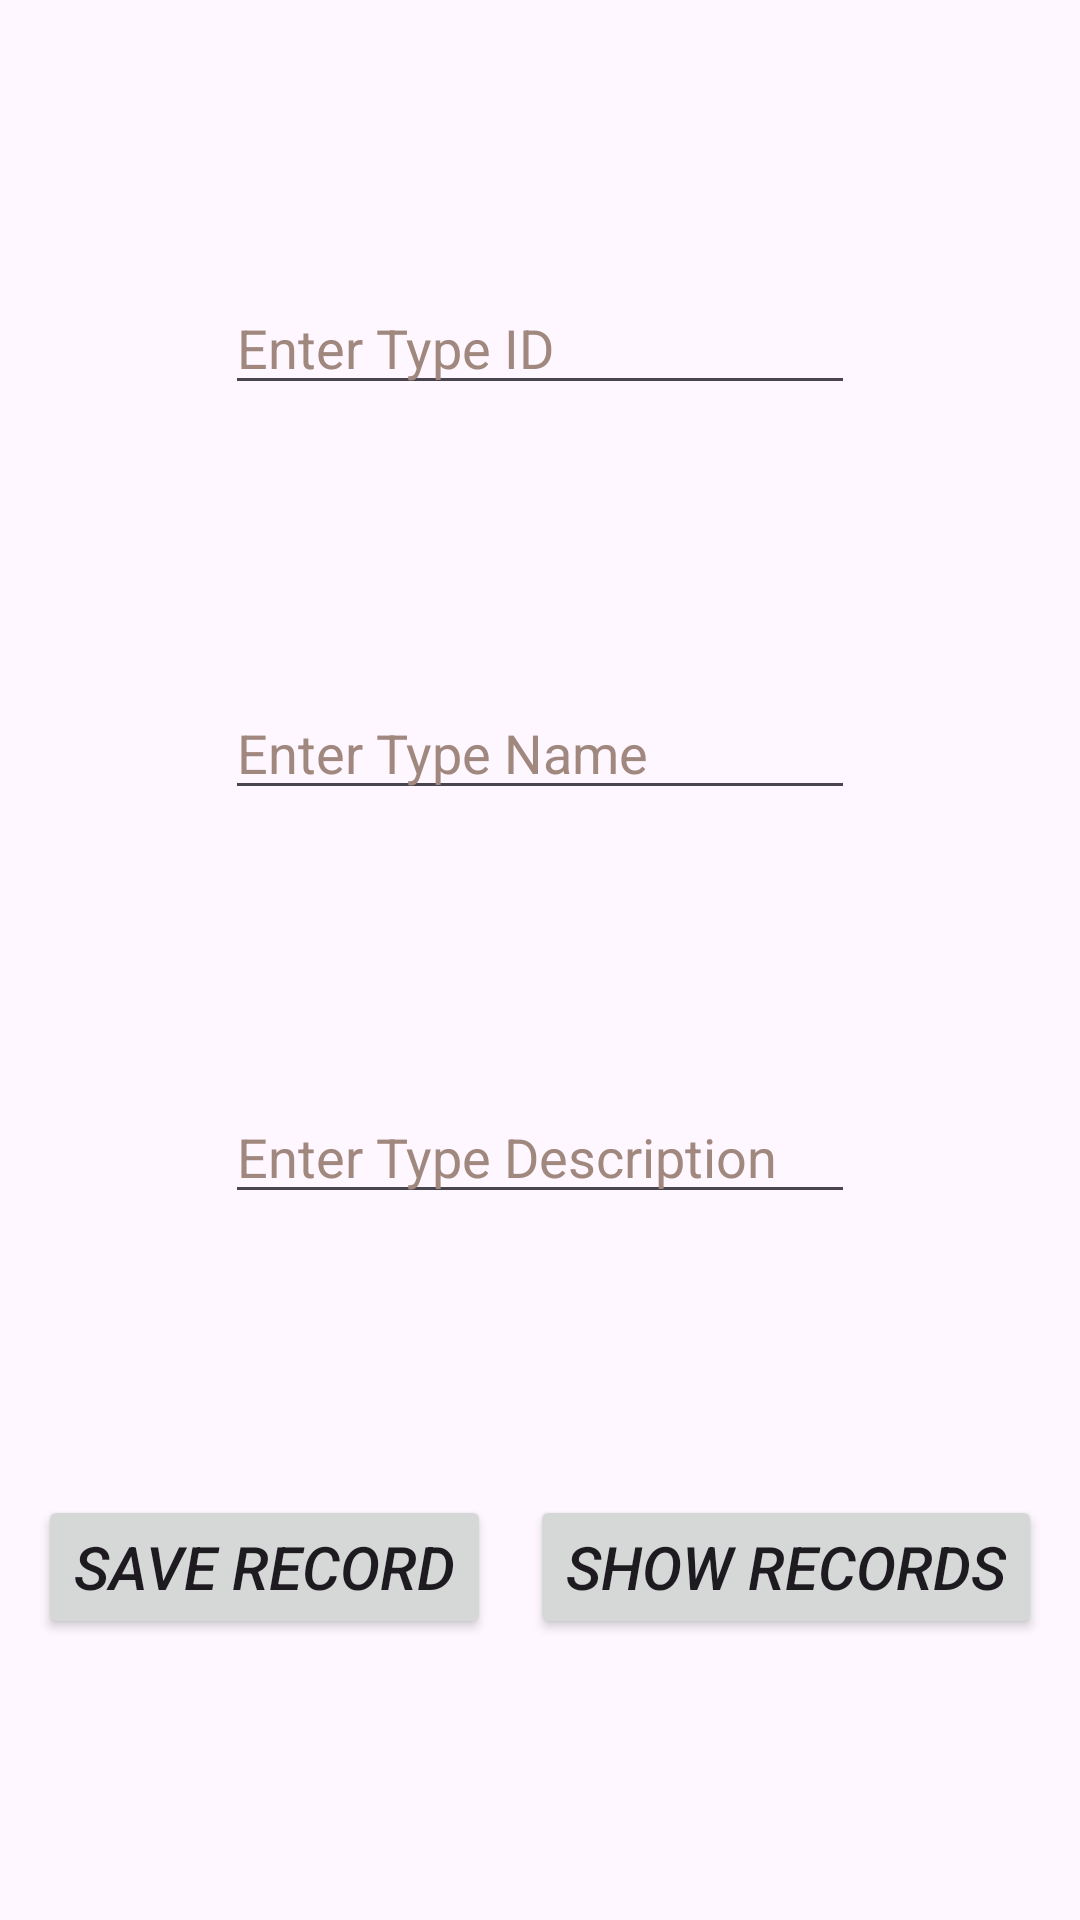

Layout XML and referenced resources for this Android screen:
<!-- AndroidManifest.xml: application theme Base.Theme.BMP601 -->
<!-- res/layout/activity_abb_type_screen.xml -->
<?xml version="1.0" encoding="utf-8"?>
<androidx.constraintlayout.widget.ConstraintLayout xmlns:android="http://schemas.android.com/apk/res/android"
    xmlns:app="http://schemas.android.com/apk/res-auto"
    xmlns:tools="http://schemas.android.com/tools"
    android:layout_width="match_parent"
    android:layout_height="match_parent"
    tools:context=".AbbTypeScreen">

    <EditText
        android:id="@+id/et_typeid"
        android:layout_width="wrap_content"
        android:layout_height="wrap_content"
        android:ems="10"
        android:hint="@string/et_typeid"
        android:importantForAutofill="no"
        android:inputType="number"
        android:textColorHint="#A1887F"
        app:layout_constraintBottom_toTopOf="@+id/et_typename"
        app:layout_constraintEnd_toEndOf="parent"
        app:layout_constraintHorizontal_bias="0.5"
        app:layout_constraintStart_toStartOf="parent"
        app:layout_constraintTop_toTopOf="parent"
        app:layout_constraintVertical_bias="0.5"
        tools:ignore="TouchTargetSizeCheck" />

    <EditText
        android:id="@+id/et_typename"
        android:layout_width="wrap_content"
        android:layout_height="wrap_content"
        android:ems="10"
        android:hint="@string/et_typename"
        android:importantForAutofill="no"
        android:inputType="text"
        android:textColorHint="#A1887F"
        app:layout_constraintBottom_toTopOf="@+id/et_typedesc"
        app:layout_constraintEnd_toEndOf="parent"
        app:layout_constraintHorizontal_bias="0.5"
        app:layout_constraintStart_toStartOf="parent"
        app:layout_constraintTop_toBottomOf="@+id/et_typeid"
        app:layout_constraintVertical_bias="0.5"
        tools:ignore="TouchTargetSizeCheck" />

    <EditText
        android:id="@+id/et_typedesc"
        android:layout_width="wrap_content"
        android:layout_height="wrap_content"
        android:ems="10"
        android:hint="@string/et_typedesc"
        android:importantForAutofill="no"
        android:inputType="text"
        android:textColorHint="#A1887F"
        app:layout_constraintBottom_toTopOf="@+id/bt_typesave"
        app:layout_constraintEnd_toEndOf="parent"
        app:layout_constraintHorizontal_bias="0.5"
        app:layout_constraintStart_toStartOf="parent"
        app:layout_constraintTop_toBottomOf="@+id/et_typename"
        app:layout_constraintVertical_bias="0.5"
        tools:ignore="TouchTargetSizeCheck" />

    <Button
        android:id="@+id/bt_typesave"
        android:layout_width="wrap_content"
        android:layout_height="wrap_content"
        android:onClick="onClick"
        android:text="@string/bt_save"
        android:textSize="20sp"
        android:textStyle="italic"
        app:layout_constraintBottom_toBottomOf="parent"
        app:layout_constraintEnd_toStartOf="@+id/bt_typeshow"
        app:layout_constraintHorizontal_bias="0.5"
        app:layout_constraintStart_toStartOf="parent"
        app:layout_constraintTop_toBottomOf="@+id/et_typedesc"
        app:layout_constraintVertical_bias="0.5" />

    <Button
        android:id="@+id/bt_typeshow"
        android:layout_width="wrap_content"
        android:layout_height="wrap_content"
        android:onClick="onClick"
        android:text="@string/bt_show"
        android:textSize="20sp"
        android:textStyle="italic"
        app:layout_constraintBottom_toBottomOf="parent"
        app:layout_constraintEnd_toEndOf="parent"
        app:layout_constraintHorizontal_bias="0.5"
        app:layout_constraintStart_toEndOf="@+id/bt_typesave"
        app:layout_constraintTop_toBottomOf="@+id/et_typedesc"
        app:layout_constraintVertical_bias="0.5" />

</androidx.constraintlayout.widget.ConstraintLayout>
<!-- resources referenced by this layout -->
<resources>
  <string name="bt_save">Save Record</string>
  <string name="bt_show">Show Records</string>
  <string name="et_typedesc">Enter Type Description</string>
  <string name="et_typeid">Enter Type ID</string>
  <string name="et_typename">Enter Type Name</string>
  <style name="Base.Theme.BMP601" parent="Theme.Material3.Light">
          
          <item name="android:windowActionBar" />
  
  
      </style>
</resources>
